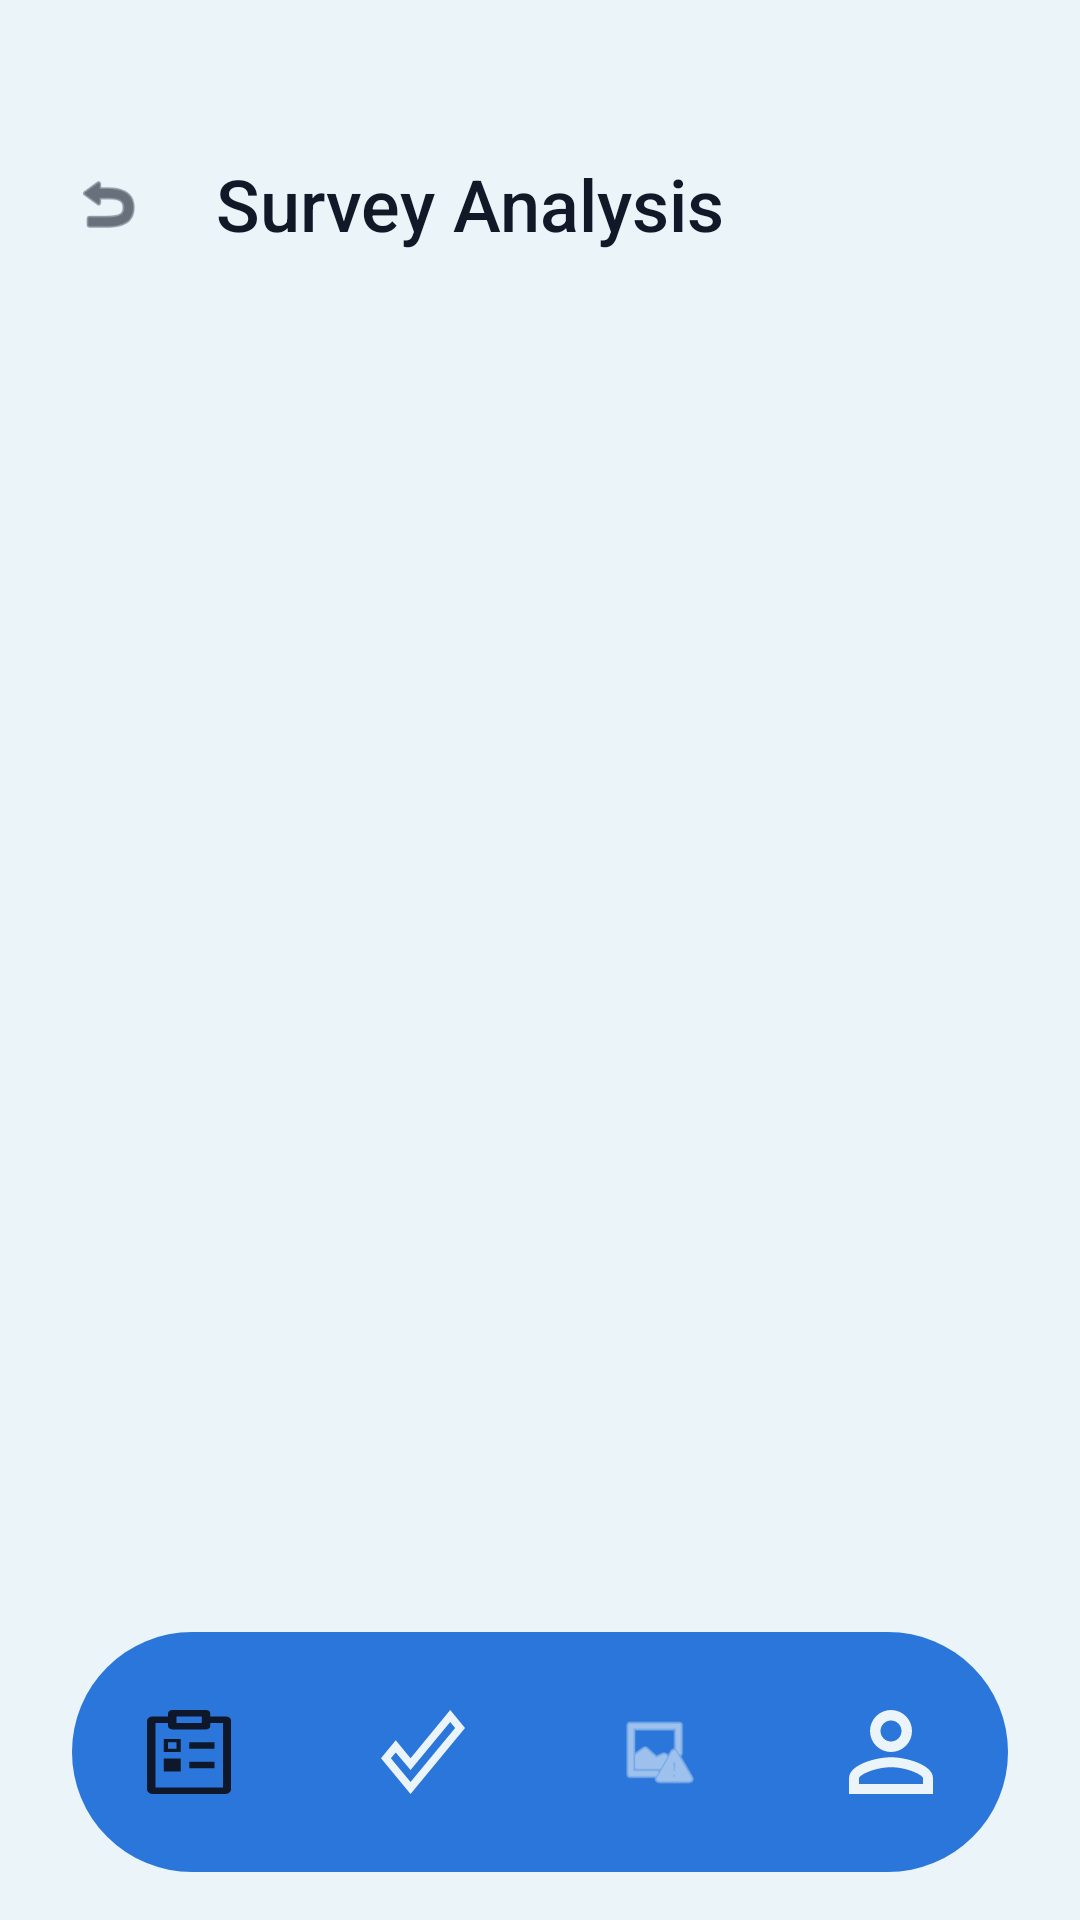

This screen was rendered from an Android layout file. Write that file and the resources it references.
<!-- AndroidManifest.xml: application theme Theme.Survlatics -->
<!-- res/layout/activity_survey_report.xml -->
<?xml version="1.0" encoding="utf-8"?>
<androidx.constraintlayout.widget.ConstraintLayout xmlns:android="http://schemas.android.com/apk/res/android"
    xmlns:app="http://schemas.android.com/apk/res-auto"
    xmlns:tools="http://schemas.android.com/tools"
    android:layout_width="match_parent"
    android:layout_height="match_parent"
    android:background="@color/bg_app"
    android:animateLayoutChanges="true"
    tools:context=".SurveyReportActivity">

    <LinearLayout
        android:id="@+id/headerLayout"
        android:layout_width="0dp"
        android:layout_height="wrap_content"
        android:gravity="center_vertical"
        android:orientation="horizontal"
        android:paddingStart="16dp"
        android:paddingEnd="16dp"
        android:paddingTop="48dp"
        android:paddingBottom="16dp"
        app:layout_constraintEnd_toEndOf="parent"
        app:layout_constraintStart_toStartOf="parent"
        app:layout_constraintTop_toTopOf="parent">

        <ImageView
            android:id="@+id/btnBack"
            android:layout_width="40dp"
            android:layout_height="40dp"
            android:padding="8dp"
            android:background="?attr/selectableItemBackgroundBorderless"
            android:src="@android:drawable/ic_menu_revert"
            app:tint="@color/text_primary" />

        <TextView
            android:id="@+id/tvReportTitle"
            android:layout_width="wrap_content"
            android:layout_height="wrap_content"
            android:layout_marginStart="16dp"
            android:fontFamily="sans-serif-medium"
            android:text="Survey Analysis"
            android:textColor="@color/text_primary"
            android:textSize="24sp" />
    </LinearLayout>

    <ScrollView
        android:layout_width="0dp"
        android:layout_height="0dp"
        android:clipToPadding="false"
        android:fillViewport="true"
        android:paddingBottom="80dp"
        app:layout_constraintBottom_toBottomOf="parent"
        app:layout_constraintEnd_toEndOf="parent"
        app:layout_constraintStart_toStartOf="parent"
        app:layout_constraintTop_toBottomOf="@id/headerLayout">

        <LinearLayout
            android:id="@+id/analysisContainer"
            android:layout_width="match_parent"
            android:layout_height="wrap_content"
            android:paddingStart="16dp"
            android:paddingEnd="16dp"
            android:orientation="vertical">
        </LinearLayout>
    </ScrollView>

    <com.google.android.material.bottomnavigation.BottomNavigationView
        android:id="@+id/bottomNavigationView"
        android:layout_width="0dp"
        android:layout_height="80dp"
        android:layout_marginStart="24dp"
        android:layout_marginEnd="24dp"
        android:layout_marginBottom="16dp"
        android:background="@drawable/bg_bottom_nav_rounded"
        app:elevation="0dp"
        app:itemActiveIndicatorStyle="@style/CustomIndicator"
        app:itemIconSize="28dp"
        app:itemIconTint="@color/nav_item_color_selector"
        app:itemTextColor="@color/nav_item_color_selector"
        app:labelVisibilityMode="unlabeled"
        app:layout_constraintBottom_toBottomOf="parent"
        app:layout_constraintEnd_toEndOf="parent"
        app:layout_constraintHorizontal_bias="0.0"
        app:layout_constraintStart_toStartOf="parent"
        app:layout_constraintVertical_bias="1.0"
        app:menu="@menu/menu"/>

</androidx.constraintlayout.widget.ConstraintLayout>
<!-- resources referenced by this layout -->
<resources>
  <color name="bg_app">#EAF4F9</color>
  <color name="text_primary">#111827</color>
  <!-- drawable bg_bottom_nav_rounded (drawable) -->
  <?xml version="1.0" encoding="utf-8"?>
  <shape xmlns:android="http://schemas.android.com/apk/res/android">
      <solid android:color="@color/bg_bottom_nav" />
      <corners android:radius="90sp" />
  </shape>
  <style name="CustomIndicator" parent="Widget.Material3.BottomNavigationView.ActiveIndicator">
          <item name="android:color">#D3E4FF</item>
  
          <item name="android:height">50dp</item>
  
          <item name="android:layout_marginStart">12dp</item>
          <item name="android:layout_marginEnd">12dp</item>
  
          <item name="shapeAppearance">@style/ShapeAppearance.Circle</item>
      </style>
  <style name="Theme.Survlatics" parent="Base.Theme.Survlatics" />
  <color name="bg_bottom_nav">#2B76DB</color>
  <style name="ShapeAppearance.Circle" parent="ShapeAppearance.Material3.Corner.Full">
          <item name="cornerFamily">rounded</item>
          <item name="cornerSize">28dp</item> </style>
  <style name="Base.Theme.Survlatics" parent="Theme.Material3.DayNight.NoActionBar">
          <item name="colorPrimary">@color/accent_primary</item>
      </style>
  <color name="accent_primary">#0F172A</color>
</resources>
